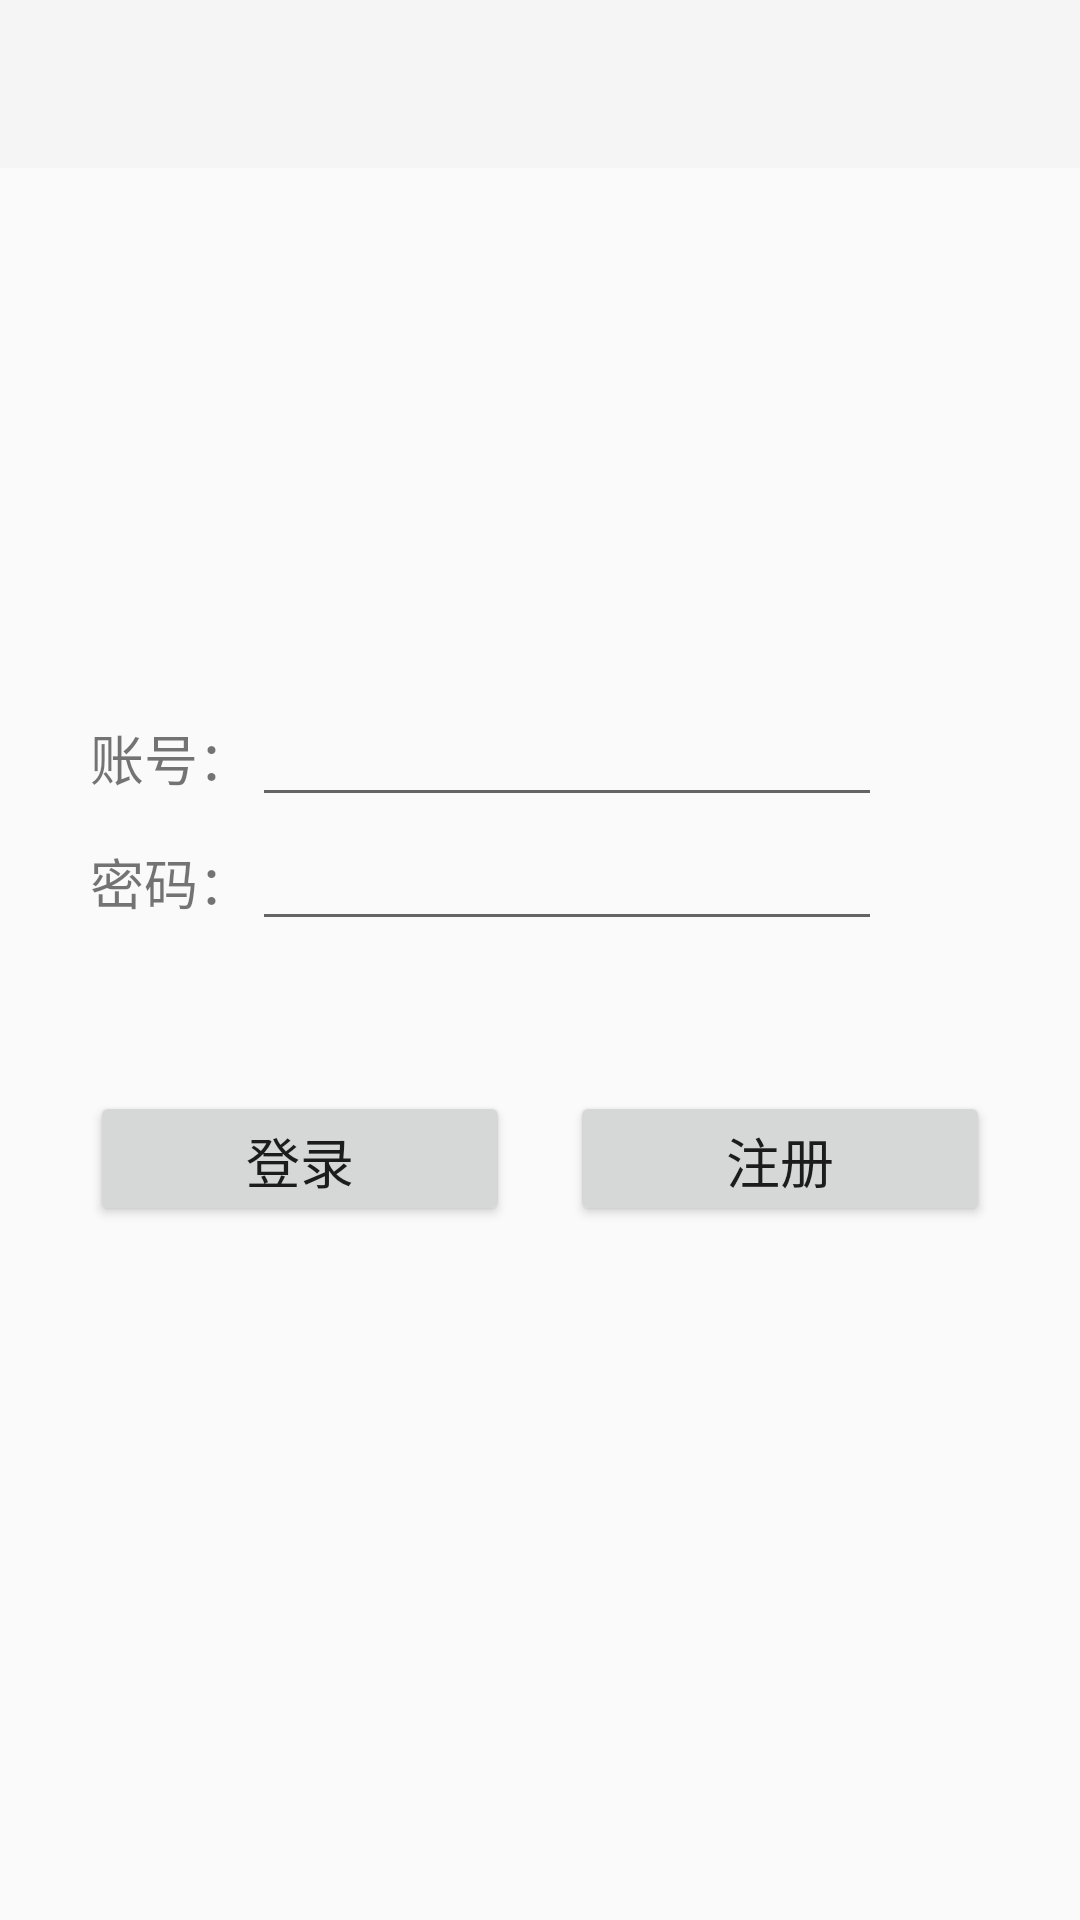

Reconstruct the res/layout file that produces this screen, plus the resources it refers to.
<!-- AndroidManifest.xml: application theme Theme.AppCompat.Light.NoActionBar -->
<!-- res/layout/activity_main.xml -->
<?xml version="1.0" encoding="utf-8"?>
<androidx.constraintlayout.widget.ConstraintLayout xmlns:android="http://schemas.android.com/apk/res/android"
    xmlns:app="http://schemas.android.com/apk/res-auto"
    xmlns:tools="http://schemas.android.com/tools"
    android:layout_width="match_parent"
    android:layout_height="match_parent"
    tools:context=".MainActivity">

    <androidx.appcompat.widget.Toolbar
        android:id="@+id/main_toolbar"
        android:layout_width="match_parent"
        android:layout_height="wrap_content"
        android:background="?attr/colorPrimary"
        android:minHeight="?attr/actionBarSize"
        android:theme="?attr/actionBarTheme"
        app:layout_constraintTop_toTopOf="parent" />

    <LinearLayout
        android:layout_width="match_parent"
        android:layout_height="match_parent"
        android:gravity="center"
        android:orientation="vertical"
        app:layout_constraintTop_toBottomOf="@+id/main_toolbar">

        <LinearLayout
            android:layout_width="300sp"
            android:layout_height="wrap_content"
            android:layout_gravity="center"
            android:orientation="horizontal">

            <TextView
                android:layout_width="wrap_content"
                android:layout_height="wrap_content"
                android:text="账号："
                android:textSize="18sp" />

            <EditText
                android:id="@+id/username"
                android:layout_width="wrap_content"
                android:layout_height="wrap_content"
                android:ems="10"
                android:inputType="textPersonName"
                android:textSize="18sp" />

        </LinearLayout>

        <LinearLayout
            android:layout_width="300sp"
            android:layout_height="wrap_content"
            android:layout_gravity="center"
            android:orientation="horizontal">

            <TextView
                android:layout_width="wrap_content"
                android:layout_height="wrap_content"
                android:text="密码："
                android:textSize="18sp" />

            <EditText
                android:id="@+id/password"
                android:layout_width="wrap_content"
                android:layout_height="wrap_content"
                android:ems="10"
                android:inputType="textPassword"
                android:textSize="18sp" />

        </LinearLayout>

        <LinearLayout
            android:layout_width="match_parent"
            android:layout_height="wrap_content"
            android:layout_marginTop="50sp"
            android:gravity="center"
            android:orientation="horizontal">

            <Button
                android:id="@+id/log_in"
                android:layout_width="140sp"
                android:layout_height="45sp"
                android:layout_marginEnd="10sp"
                android:text="登录"
                android:textSize="18sp" />

            <Button
                android:id="@+id/log_up"
                android:layout_width="140sp"
                android:layout_height="45sp"
                android:layout_marginStart="10sp"
                android:text="注册"
                android:textSize="18sp" />
        </LinearLayout>

    </LinearLayout>

</androidx.constraintlayout.widget.ConstraintLayout>
<!-- resources referenced by this layout -->
<resources>

</resources>
